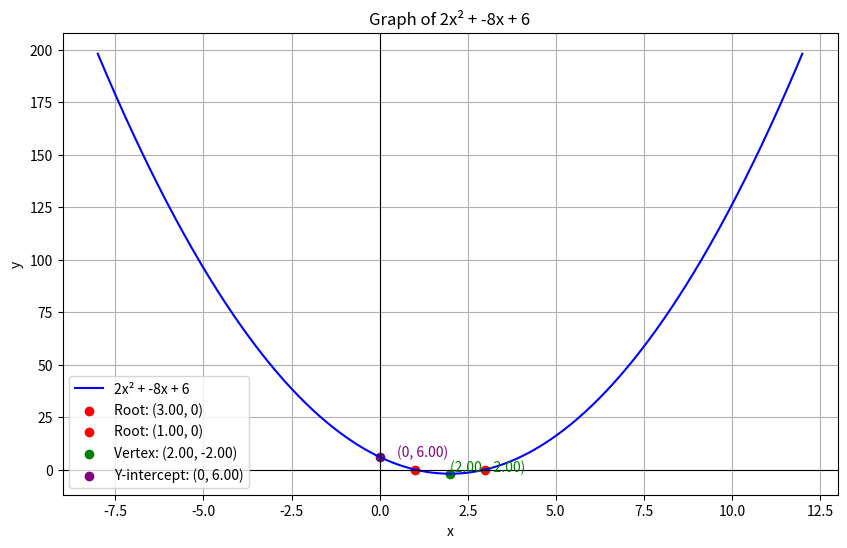

Write the Python code that produced this figure.
import math
import numpy as np
import matplotlib.pyplot as plt

def plot_quadratic(a, b, c):
   
    discriminant = b**2 - 4 * a * c
    roots = []

   
    if discriminant > 0:
        root1 = (-b + math.sqrt(discriminant)) / (2 * a)
        root2 = (-b - math.sqrt(discriminant)) / (2 * a)
        roots = [root1, root2]
        print(f"Two real roots: x = {root1:.2f}, x = {root2:.2f}")
    elif discriminant == 0:
        root = -b / (2 * a)
        roots = [root]
        print(f"One real root: x = {root:.2f}")
    else:
        print("No real roots exist.")

    vertex_x = -b / (2 * a)
    vertex_y = a * vertex_x**2 + b * vertex_x + c
    print(f"Vertex: ({vertex_x:.2f}, {vertex_y:.2f})")

    
    x = np.linspace(vertex_x - 10, vertex_x + 10, 500)
    y = a * x**2 + b * x + c

   
    plt.figure(figsize=(10, 6))
    plt.plot(x, y, label=f'{a}x² + {b}x + {c}', color='blue')

    if roots:
        for root in roots:
            plt.scatter(root, 0, color='red', label=f'Root: ({root:.2f}, 0)')
   
    plt.scatter(vertex_x, vertex_y, color='green', label=f'Vertex: ({vertex_x:.2f}, {vertex_y:.2f})')
    plt.text(vertex_x, vertex_y + 1, f'({vertex_x:.2f}, {vertex_y:.2f})', color='green', fontsize=10)

   
    y_intercept = c
    plt.scatter(0, y_intercept, color='purple', label=f'Y-intercept: (0, {y_intercept:.2f})')
    plt.text(0.5, y_intercept, f'(0, {y_intercept:.2f})', color='purple', fontsize=10)

   
    plt.axhline(0, color='black', linewidth=0.8)
    plt.axvline(0, color='black', linewidth=0.8)

  
    plt.title(f"Graph of {a}x² + {b}x + {c}")
    plt.xlabel("x")
    plt.ylabel("y")
    plt.legend()
    plt.grid(True)
    plt.show()


a = 2
b = -8
c = 6


plot_quadratic(a, b, c)
